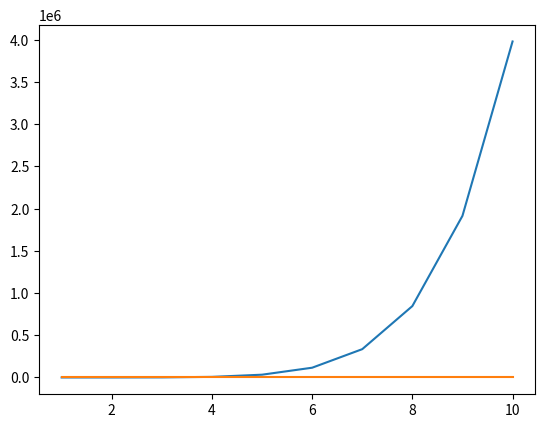

This chart was generated by the following Python code:
import numpy
import matplotlib.pyplot as plt
x=numpy.arange(1,11,1)
plt.plot(x,((x**7+2*x**3-(3/(1+x**2)))/((1/(1-x))+3*7/8)))
plt.plot(x,(1/((numpy.sin(x/(x**2+2)))**2+numpy.exp(numpy.log(x)+1))))
plt.show()
